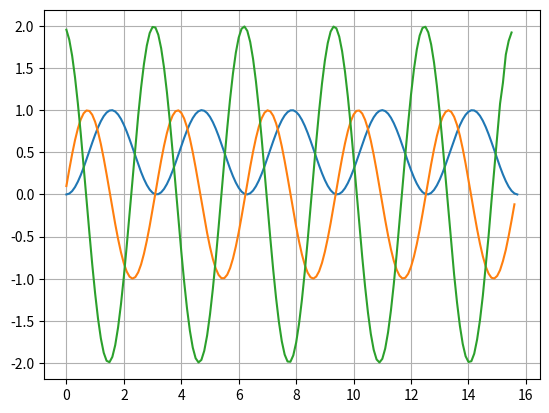

The script that saved this image:
# -*- coding: utf-8 -*-
import numpy as np #1
import matplotlib.pyplot as plt #2

def mans_sinuss(x):
    k=1
    a = (-1)**2*2**1*x**2/(2*k)
    S = a

    while k < 500:
        k=k+1
        a = a*(-1)*2**2*x**2/((2*k)*(2*k-1))
        S = S + a
    return S

a = 0 #3
b = 5 * np.pi #4
# funkcijas zīmēšana
x = np.arange(a,b,0.1) #5
y = mans_sinuss(x) #6a
plt.plot(x,y) #7
plt.grid() #8
#plt.show() #9

# funkcijas atvasinājuma aprēķins
n = len(x)
y_prim = []
for i in range(n-1):
    #print i, y[i], y[i+1]
    #print (y[i+1]-y[i])/(x[i+1]-x[i])
    y_prim.append((y[i+1]-y[i])/(x[i+1]-x[i]))
plt.plot(x[:n-1],y_prim)
#plt.show()

# funkcijas otrā atvasinājuma aprēķins
n = len(x)
y_prim_prim = []
for i in range(n-2):
    #print i, y[i], y[i+1]
    #print (y[i+1]-y[i])/(x[i+1]-x[i])
    y_prim_prim.append((y_prim[i+1]-y_prim[i])/(x[i+1]-x[i]))
plt.plot(x[:n-2],y_prim_prim)
plt.show()

